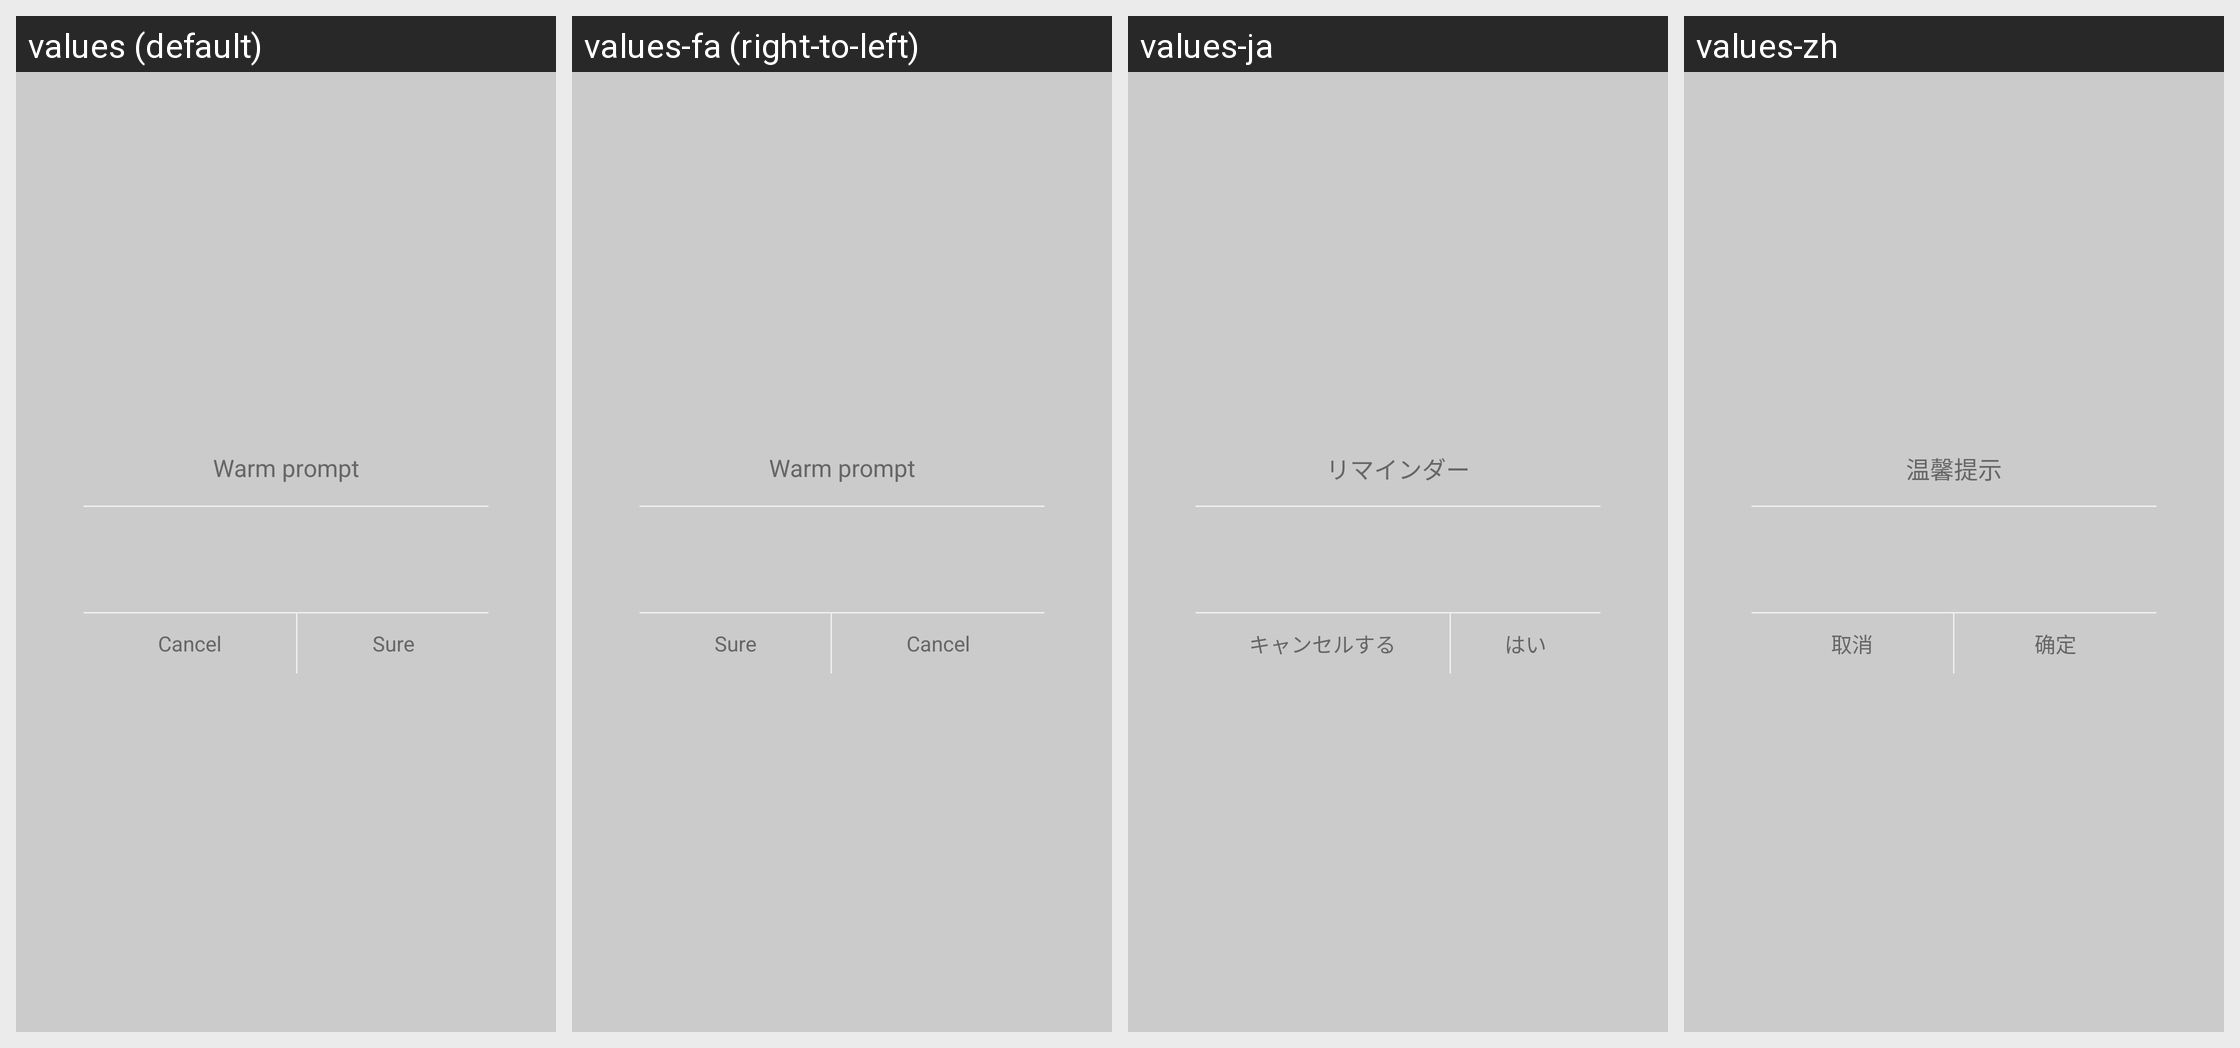

For this localized Android screen grid, give each drawn string resource with its value in every locale shown.
Android screen res/layout/dialog_layout.xml rendered under 4 locales, left to right: values (default), values-fa (right-to-left), values-ja, values-zh. Device: Nexus 5 (rendered at 1080×1920; each locale shown at half size, 540×960, under a caption strip naming it); theme AppTheme.
Other locales in the repository, not shown: values-ar, values-as, values-bg, values-bs, values-ca, values-cs, values-da, values-de, values-el, values-en, values-es-rUS, values-fi, values-fr, values-hi, values-hr, values-hu, values-in, values-it, values-iw, values-kn, values-ko, values-lt, values-lv, values-mk, values-ml, values-mr, values-nb, values-ne, values-nl, values-or, values-pl, values-pt-rPT, values-ro, values-ru, values-si, values-sk, values-sl, values-sr, values-sv, values-te, values-th, values-tl, values-tr, values-uk, values-vi, values-zh-rCN, values-zh-rHK, values-zh-rTW.
Strings drawn on this screen, with the default value and each locale's value (text and hints the layout hard-codes, and strings that could not be matched under every locale, appear in the picture but are not listed):

tip_reminder
  values: Warm prompt
  values-fa: Warm prompt  [not translated; the default value is used]
  values-ja: リマインダー
  values-zh: 温馨提示

cancel
  values: Cancel
  values-fa: Cancel  [not translated; the default value is used]
  values-ja: キャンセルする
  values-zh: 取消

sure
  values: Sure
  values-fa: Sure  [not translated; the default value is used]
  values-ja: はい
  values-zh: 确定
